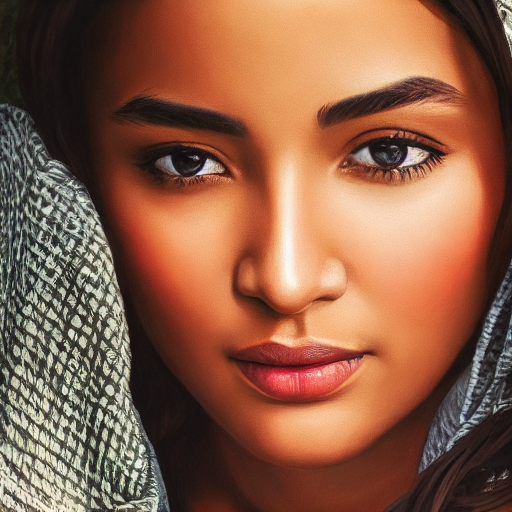
Generation parameters embedded in this image by AUTOMATIC1111 Stable Diffusion web UI or a fork of it (Forge, ...) (PNG 'parameters' text chunk):
portrait of a woman, sharp focus, realistic, hyper detailed
Negative prompt: ((((ugly)))), (((duplicate))), ((morbid)), ((mutilated)), [out of frame], extra fingers, mutated hands, ((poorly drawn hands)), ((poorly drawn face)), (((mutation))), (((deformed))), ((ugly)), blurry, ((bad anatomy)), (((bad proportions))), ((extra limbs)), cloned face, (((disfigured))). out of frame, ugly, extra limbs, (bad anatomy), gross proportions, (malformed limbs), ((missing arms)), ((missing legs)), (((extra arms))), (((extra legs))), mutated hands, (fused fingers), (too many fingers), (((long neck)))
Steps: 50, Sampler: DDIM, CFG scale: 7, Seed: 1251470149, Size: 512x512, Model hash: 81761151